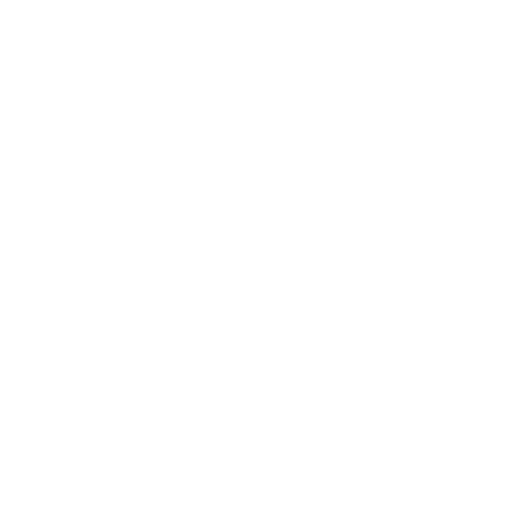
t = 0.00 s
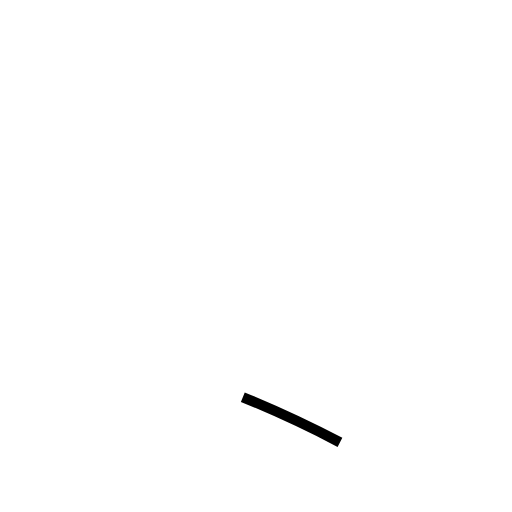
t = 0.31 s
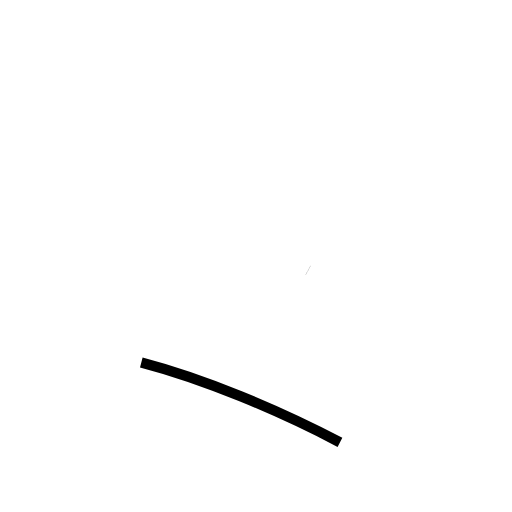
t = 0.63 s
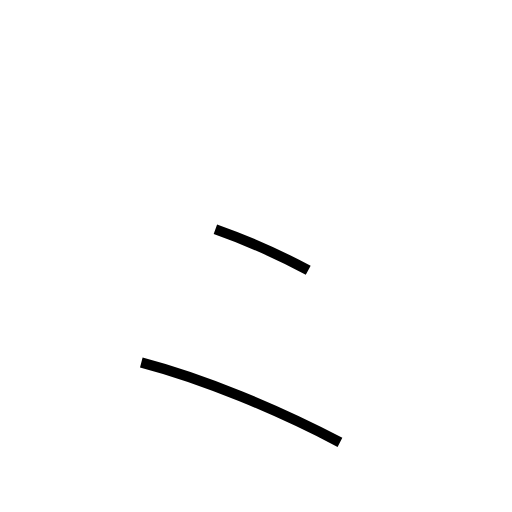
t = 0.93 s
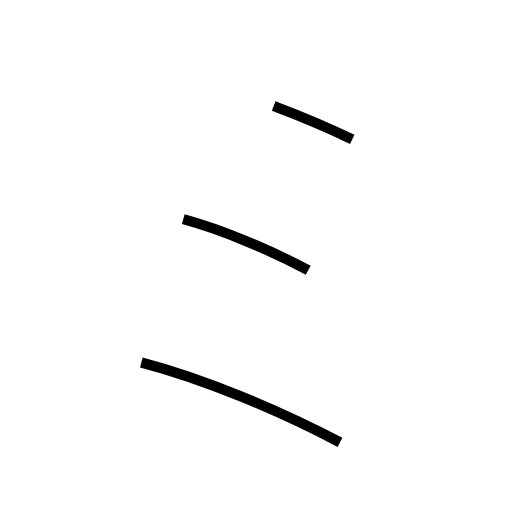
t = 1.28 s
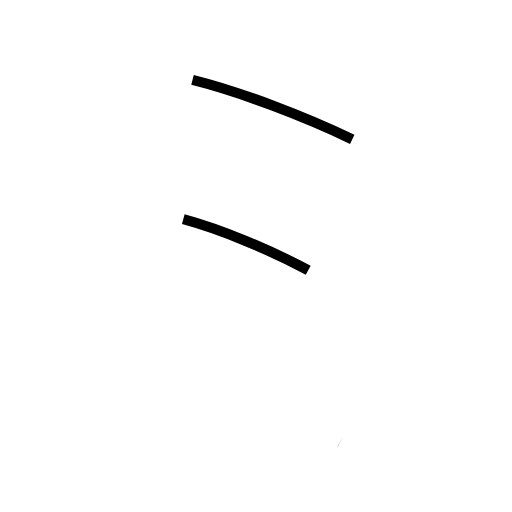
t = 1.53 s

The animated SVG that drew these frames (rendered in a browser with its animation timeline set to each time). Animation: 3 SMIL elements (animate=3); one cycle of 1.52 s.

<?xml version='1.0' encoding='utf-8'?>
<svg viewBox="0.0 -6.0 50.0 50.0" version="1.1" xmlns="http://www.w3.org/2000/svg"><rect x="-1000" y="-1000" width="2000" height="2000" stroke="white" fill="white" /><g style="fill:none;stroke:#000000;stroke-width:1"><path d="M 33.2 -0.8 C 27.1 -4.0 19.9 -7.0 13.8 -8.6 " transform="translate(0.0 38.0)" stroke-dasharray="20.950011609934556" stroke-dashoffset="20.950011609934556"><animate attributeName="stroke-dashoffset" from="20.950011609934556" to="0" dur="0.6285003482980367s" begin="0s; anim_end.end" fill="freeze" id="anim0" /></path><path d="M 30.1 -17.6 C 26.4 -19.6 21.6 -21.6 17.9 -22.6 " transform="translate(0.0 38.0)" stroke-dasharray="13.210183821868466" stroke-dashoffset="13.210183821868466"><animate attributeName="stroke-dashoffset" from="13.210183821868466" to="0" dur="0.39630551465605396s" begin="anim0.end" fill="freeze" id="anim1" /></path><path d="M 34.4 -30.4 C 29.8 -32.6 23.6 -35.0 18.8 -36.2" transform="translate(0.0 38.0)" stroke-dasharray="16.667254164104587" stroke-dashoffset="16.667254164104587"><animate attributeName="stroke-dashoffset" from="16.667254164104587" to="0" dur="0.5000176249231376s" begin="anim1.end" fill="freeze" id="anim_end" /></path></g></svg>
